Run: headless pygame with SDL's dummy video driver; simulated clock (each Clock.tick advances the game by its frame time, no real sleeping); random seed 0; keys injected as events and as key.get_pressed() state; no mouse input.
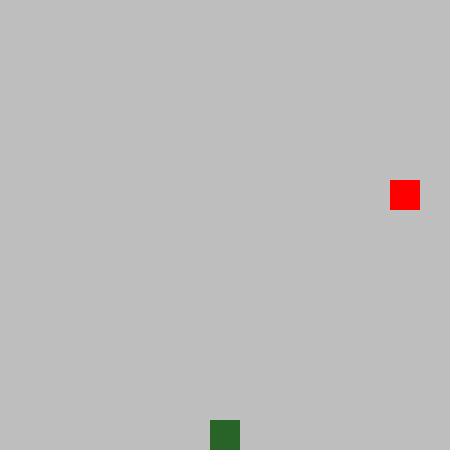
Frame 1 of 1 · flips 1–60 · no input (game ended)

The pygame program that drew these frames:

'''
a very simple and crudely-coded recreation of snake with pygame
'''

import pygame as pg
import random
from enum import Enum

class MovementDirection(Enum):
        UP = (0, -1)
        DOWN = (0, 1)
        RIGHT = (1, 0)
        LEFT = (-1, 0)


block_size = 30                         # size of each block in px
world_size = (15, 15)                   # the size of the plane (width, height) in terms of block_size
snake_spawn = (7, 7)                    # spawnpoint of the snake in the plane
default_mvdir = MovementDirection.DOWN  # the direction in which the snake moves in when the game starts
gametick_spacing = 5                    # after how many frames should the game udate
fps = 30                                # frame rate


pg.init()
screen = pg.display.set_mode((world_size[0] * block_size, world_size[1] * block_size))
pg.display.set_caption("Snake")
clock = pg.time.Clock()
running = True

snake_body = [snake_spawn]
apple = 0
current_direction = default_mvdir
queue_direction = default_mvdir

gametick_spacing_count = 0

def draw():
    for s in snake_body:
        pg.draw.rect(screen, (0, 255, 0), (s[0] * block_size, s[1] * block_size, block_size, block_size))

    pg.draw.rect(screen, (40, 100, 40), (snake_body[0][0] * block_size, snake_body[0][1] * block_size, block_size, block_size))

    if apple != 0:
        pg.draw.rect(screen, (255, 0, 0), (apple[0] * block_size, apple[1] * block_size, block_size, block_size))

def gameover():
    global running
    running = False
    print("GAME OVER")
    print("HIGH SCORE:", len(snake_body))

def game_tick():
    global snake_body
    global current_direction
    global apple
    
    if apple == 0:
        new_apple = (random.randint(0, world_size[0] - 1), random.randint(0, world_size[1] - 1))
        while new_apple in snake_body:
            new_apple = (random.randint(0, world_size[0] - 1), random.randint(0, world_size[1] - 1))
        apple = new_apple

    current_direction = queue_direction
    next_block = tuple(a + b for a, b in zip(snake_body[0], current_direction.value))

    if not (0 <= next_block[0] < world_size[0] and 0 <= next_block[1] < world_size[1]):
        gameover()

    if next_block in snake_body:
        gameover()
    
    snake_body.insert(0, next_block)

    if len(snake_body) == world_size[0] * world_size[1]:
        gameover()
        print("YOU FINISHED THE GAME!!!!\n(if i got the condition right lol)")
    
    if apple == snake_body[0]:
        apple = 0
    else:
        snake_body.pop()

def update_direction(mvdir):
    global queue_direction
    if len(snake_body) == 1 or mvdir.value != tuple(-x for x in current_direction.value):
        queue_direction = mvdir

def keyhandling(key):
        if key == pg.K_w:
            update_direction(MovementDirection.UP)
        elif key == pg.K_s:
            update_direction(MovementDirection.DOWN)
        elif key == pg.K_d:
            update_direction(MovementDirection.RIGHT)
        elif key == pg.K_a:
            update_direction(MovementDirection.LEFT)
        

while running:
    for event in pg.event.get():
        if event.type == pg.KEYDOWN:
            keyhandling(event.key)
        
        if event.type == pg.QUIT:
            running = False

    screen.fill("grey")

    draw()
    
    pg.display.flip()

    if gametick_spacing_count > gametick_spacing:
        gametick_spacing_count = 0
        game_tick()
    else:
        gametick_spacing_count += 1
    
    clock.tick(fps)

pg.quit()
